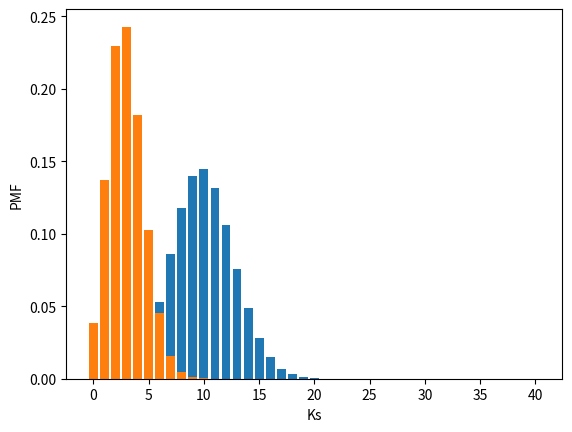

Generate this figure with matplotlib:
from scipy.stats import binom
import numpy as np
import matplotlib.pyplot as plt

binom.pmf(k=5, n=40, p=0.25)

ks = np.arange(0,11)

s = 0
for i in ks:
    s = s + binom.pmf(k=i, n=40, p=0.25)
print(s)
 
# OR

binom.cdf(k=10, n=40, p=0.25)

binom.sf(k=19, n=40, p=0.25)

binom.stats( n=40, p=0.25)


###########  Prob Plot ################
ks = np.arange(0,41)
probs = binom.pmf(ks, n=40, p=0.25)

plt.bar(ks, probs)
plt.xlabel("Ks")
plt.ylabel("PMF")
plt.show()

#######################################
# 2.
binom.pmf(k=5, n=20, p=0.15)

binom.sf(12, 20, 0.15)

binom.cdf(10, 20, 0.15)

###########  Prob Plot ################
ks = np.arange(0,21)
probs = binom.pmf(ks, n=20, p=0.15)

plt.bar(ks, probs)
plt.xlabel("Ks")
plt.ylabel("PMF")
plt.show()

# 3.
binom.pmf(0, 20, 0.35)

binom.pmf(10, 20, 0.35)

binom.cdf(10, 20, 0.35)

binom.sf(13, 20, 0.35)
